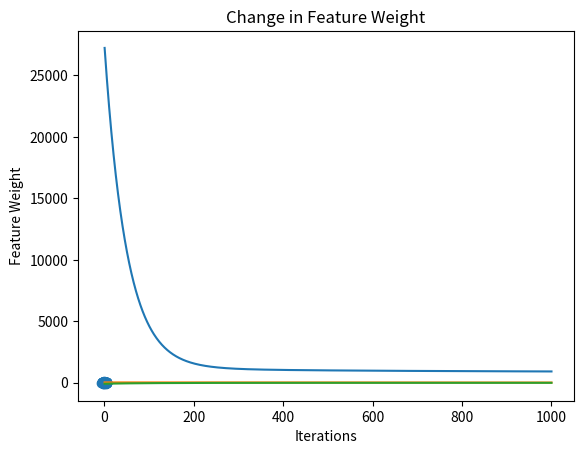

Write the Python code that produced this figure.
import random
from matplotlib.pyplot import title
import numpy as np
import matplotlib.pyplot as plt

X = 3 * np.random.randn(100, 1)
y = 7 + 40 * np.random.randn(100, 1)
print("X:")
print(X)
print("y:")
print(y)

plt.scatter(X, y)
plt.show()

def linear_equation(theta0, theta1, X):
    return theta0 + theta1 * X

def tune_theta(theta0, theta1, X, learning_rate, m, term = 'bias'):
    linear_term = linear_equation(theta0, theta1, X) - y
    theta = theta0
    if term == 'weight':
        theta = theta1
        linear_term *= X
    return theta - (learning_rate * np.sum(linear_term) / m)

def cost_function(theta0, theta1, X, y, m):
    return np.sum(np.square(linear_equation(theta0, theta1, X) - y)) / (2 * m)

def gradient_descent(theta0, theta1, learning_rate, X, m):
    temp0 = tune_theta(theta0, theta1, X, learning_rate, m)
    temp1 = tune_theta(theta0, theta1, X, learning_rate, m, term = 'weight')
    return temp0, temp1

# Set to default values
n_iter = 1000
learning_rate = 0.001

cost_history = []
theta0_history = []
theta1_history = []

def train_regression_model(X, y, learning_rate = 0.0001, n_iter = 10000):
    """This algorithm requires a learning rate of 0.1 or lesser due to the values of the data taken as input. A larger learning rate can be used for different input values"""

    # Initialise with temporary values
    theta0 = random.randint(-100, 100)
    theta1 = random.randint(-100, 100)
    print(theta0, theta1)
    m = len(X)
    cost = cost_function(theta0, theta1, X, y, m)
    print("Initial Loss = {}".format(cost))
    for i in range(n_iter):
        theta0, theta1 = gradient_descent(theta0, theta1, learning_rate, X, m)
        cost = cost_function(theta0, theta1, X, y, m)
        cost_history.append(cost)
        theta0_history.append(theta0)
        theta1_history.append(theta1)
        print("Loss at Iteration {} = {}".format(i + 1, cost))
    return theta0, theta1

bias, weight = train_regression_model(X, y, learning_rate, n_iter)
print("Bias = {}".format(bias))
print("Weight = {}".format(weight))

plt.title('Change in Cost Function')
plt.xlabel('Iterations')
plt.ylabel('Cost Function')
plt.plot([i for i in range(1, n_iter + 1)], cost_history)
plt.show()

plt.xlabel('Iterations')
plt.ylabel('Bias')
plt.title('Change in Bias')
plt.plot([i for i in range(1, n_iter + 1)], theta0_history)
plt.show()

plt.xlabel('Iterations')
plt.ylabel('Feature Weight')
plt.title('Change in Feature Weight')
plt.plot([i for i in range(1, n_iter + 1)], theta1_history)
plt.show()

